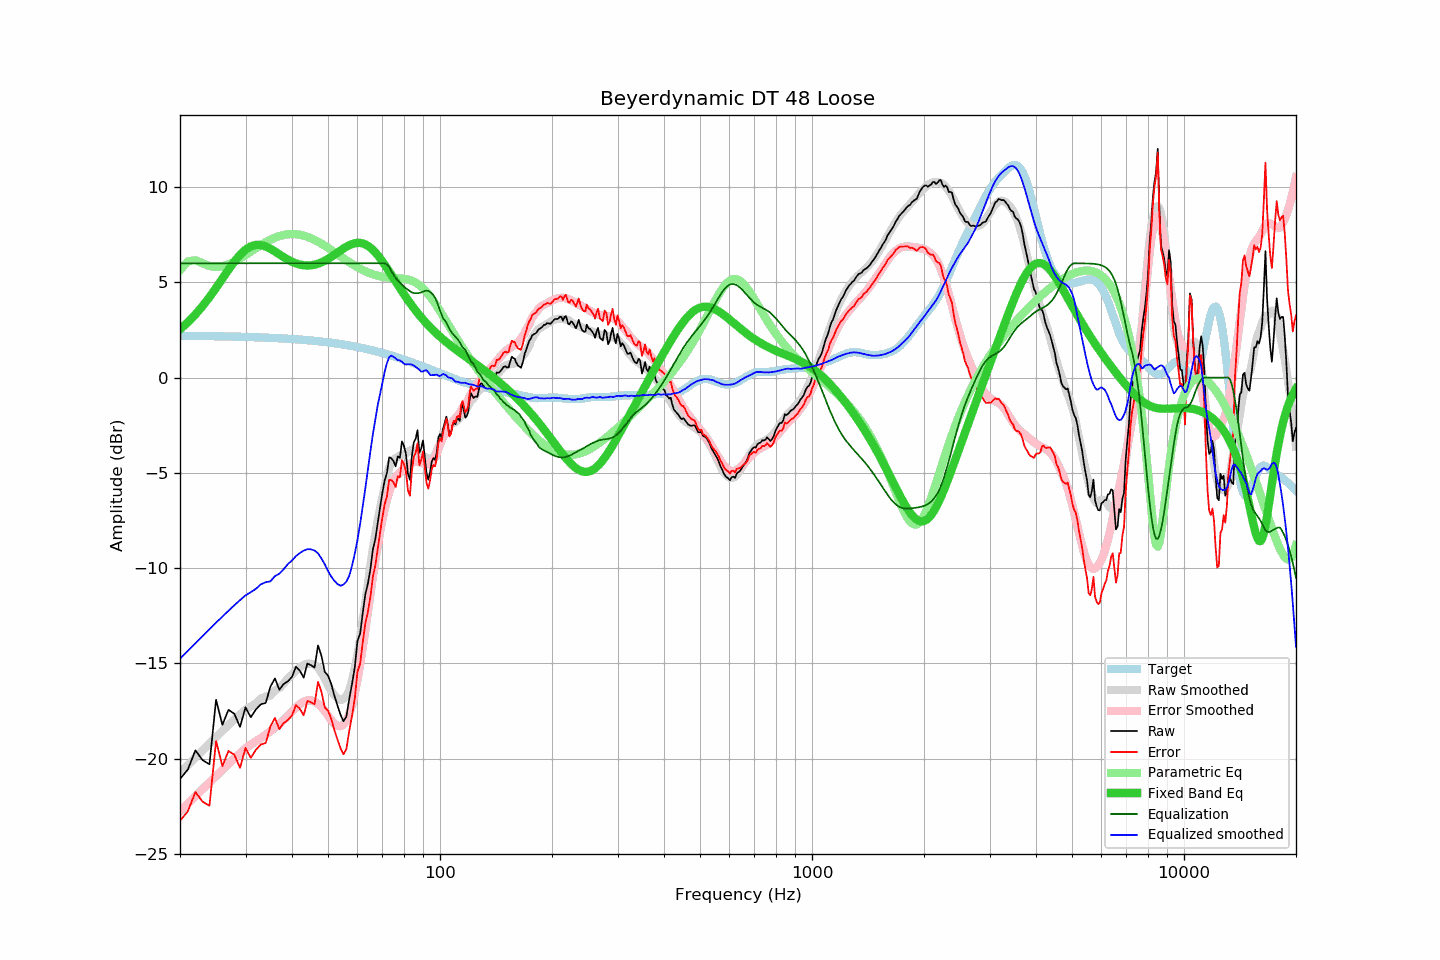

The file beside this chart, header and first rows:
frequency, raw, error, smoothed, error_smoothed, equalization, parametric_eq, equalized_raw, equalized_smoothed, target
20, -21.07, -23.27, -20.76, -22.77, 6.00, 2.53, -15.07, -14.76, 2.20
21, -20.57, -22.76, -20.34, -22.36, 6.00, 2.90, -14.57, -14.34, 2.19
22, -19.57, -21.76, -19.95, -21.97, 6.00, 3.31, -13.57, -13.95, 2.19
23, -20.08, -22.26, -19.57, -21.60, 6.00, 3.75, -14.08, -13.57, 2.18
24, -20.30, -22.48, -19.21, -21.25, 6.00, 4.22, -14.30, -13.21, 2.18
25, -16.91, -19.08, -18.87, -20.91, 6.00, 4.71, -10.91, -12.87, 2.17
26, -18.23, -20.39, -18.54, -20.59, 6.00, 5.19, -12.23, -12.54, 2.16
27, -17.44, -19.60, -18.24, -20.28, 6.00, 5.66, -11.44, -12.24, 2.16
28, -17.65, -19.80, -17.95, -19.99, 6.00, 6.09, -11.65, -11.95, 2.15
29, -18.34, -20.48, -17.68, -19.72, 6.00, 6.44, -12.34, -11.68, 2.14
30, -17.31, -19.45, -17.43, -19.47, 6.00, 6.72, -11.31, -11.43, 2.14
31, -17.83, -19.96, -17.27, -19.27, 6.00, 6.89, -11.83, -11.27, 2.13
32, -17.42, -19.54, -17.09, -19.09, 6.00, 6.97, -11.42, -11.09, 2.12
33, -17.15, -19.26, -16.85, -18.92, 6.00, 6.96, -11.15, -10.85, 2.11
34, -17.08, -19.18, -16.74, -18.74, 6.00, 6.88, -11.08, -10.74, 2.10
35, -16.22, -18.31, -16.70, -18.56, 6.00, 6.76, -10.22, -10.70, 2.09
36, -15.79, -17.87, -16.42, -18.38, 6.00, 6.62, -9.79, -10.42, 2.08
37, -16.39, -18.45, -16.30, -18.18, 6.00, 6.47, -10.39, -10.30, 2.06
38, -16.08, -18.13, -16.06, -17.98, 6.00, 6.32, -10.08, -10.06, 2.05
39, -15.94, -17.98, -15.79, -17.76, 6.00, 6.19, -9.94, -9.79, 2.04
40, -15.71, -17.74, -15.60, -17.54, 6.00, 6.08, -9.71, -9.60, 2.03
41, -15.18, -17.19, -15.37, -17.33, 6.00, 5.99, -9.18, -9.37, 2.01
42, -15.39, -17.39, -15.21, -17.14, 6.00, 5.93, -9.39, -9.21, 2.00
43, -15.75, -17.73, -15.08, -17.01, 6.00, 5.89, -9.75, -9.08, 1.98
44, -15.01, -16.97, -15.01, -16.94, 6.00, 5.88, -9.01, -9.01, 1.96
45, -15.10, -17.05, -15.02, -16.94, 6.00, 5.89, -9.10, -9.02, 1.95
46, -15.22, -17.15, -15.08, -17.01, 6.00, 5.93, -9.22, -9.08, 1.93
47, -14.06, -15.97, -15.23, -17.13, 6.00, 5.98, -8.06, -9.23, 1.91
48, -14.60, -16.49, -15.50, -17.30, 6.00, 6.05, -8.60, -9.50, 1.89
49, -15.45, -17.32, -15.80, -17.51, 6.00, 6.13, -9.45, -9.80, 1.87
50, -15.64, -17.49, -16.16, -17.75, 6.00, 6.23, -9.64, -10.16, 1.85
51, -16.08, -17.91, -16.44, -17.98, 6.00, 6.33, -10.08, -10.44, 1.83
52, -16.70, -18.51, -16.67, -18.17, 6.00, 6.45, -10.70, -10.67, 1.81
53, -17.21, -18.99, -16.84, -18.28, 6.00, 6.56, -11.21, -10.84, 1.78
54, -17.69, -19.45, -16.93, -18.30, 6.00, 6.67, -11.69, -10.93, 1.76
55, -18.04, -19.77, -16.87, -18.22, 6.00, 6.77, -12.04, -10.87, 1.73
56, -17.80, -19.51, -16.71, -18.02, 6.00, 6.87, -11.80, -10.71, 1.71
57, -16.88, -18.56, -16.41, -17.69, 6.00, 6.95, -10.88, -10.41, 1.68
58, -16.09, -17.75, -15.89, -17.20, 6.00, 7.01, -10.09, -9.89, 1.66
59, -15.22, -16.85, -15.25, -16.58, 6.00, 7.05, -9.22, -9.25, 1.63
60, -13.83, -15.43, -14.52, -15.85, 6.00, 7.07, -7.83, -8.52, 1.60
61, -13.44, -15.01, -13.68, -15.03, 6.00, 7.07, -7.44, -7.68, 1.57
62, -12.34, -13.88, -12.74, -14.15, 6.00, 7.04, -6.34, -6.74, 1.54
63, -11.37, -12.89, -11.80, -13.23, 6.00, 6.99, -5.37, -5.80, 1.52
64, -10.81, -12.29, -10.82, -12.28, 6.00, 6.91, -4.81, -4.82, 1.48
65, -10.06, -11.51, -9.86, -11.34, 6.00, 6.82, -4.06, -3.86, 1.45
66, -9.03, -10.45, -8.96, -10.43, 6.00, 6.70, -3.03, -2.96, 1.42
67, -8.48, -9.87, -8.19, -9.58, 6.00, 6.57, -2.48, -2.19, 1.39
68, -7.63, -8.99, -7.46, -8.80, 6.00, 6.42, -1.63, -1.46, 1.36
69, -6.82, -8.15, -6.85, -8.08, 6.00, 6.26, -0.82, -0.85, 1.33
70, -6.04, -7.33, -6.28, -7.45, 6.00, 6.10, -0.04, -0.28, 1.29
71, -5.39, -6.65, -5.70, -6.90, 6.00, 5.92, 0.61, 0.30, 1.26
72, -5.01, -6.23, -5.17, -6.41, 5.94, 5.75, 0.93, 0.76, 1.22
73, -4.18, -5.37, -4.73, -6.01, 5.80, 5.57, 1.62, 1.08, 1.19
74, -4.23, -5.39, -4.45, -5.68, 5.60, 5.39, 1.37, 1.15, 1.16
75, -4.39, -5.51, -4.30, -5.41, 5.39, 5.21, 1.00, 1.09, 1.12
76, -4.66, -5.74, -4.21, -5.22, 5.22, 5.04, 0.56, 1.01, 1.08
77, -4.13, -5.18, -4.17, -5.09, 5.09, 4.87, 0.96, 0.92, 1.05
78, -4.22, -5.23, -4.08, -4.98, 4.98, 4.70, 0.76, 0.90, 1.01
79, -3.35, -4.33, -4.05, -4.88, 4.88, 4.53, 1.53, 0.83, 0.98
... 553 more rows
